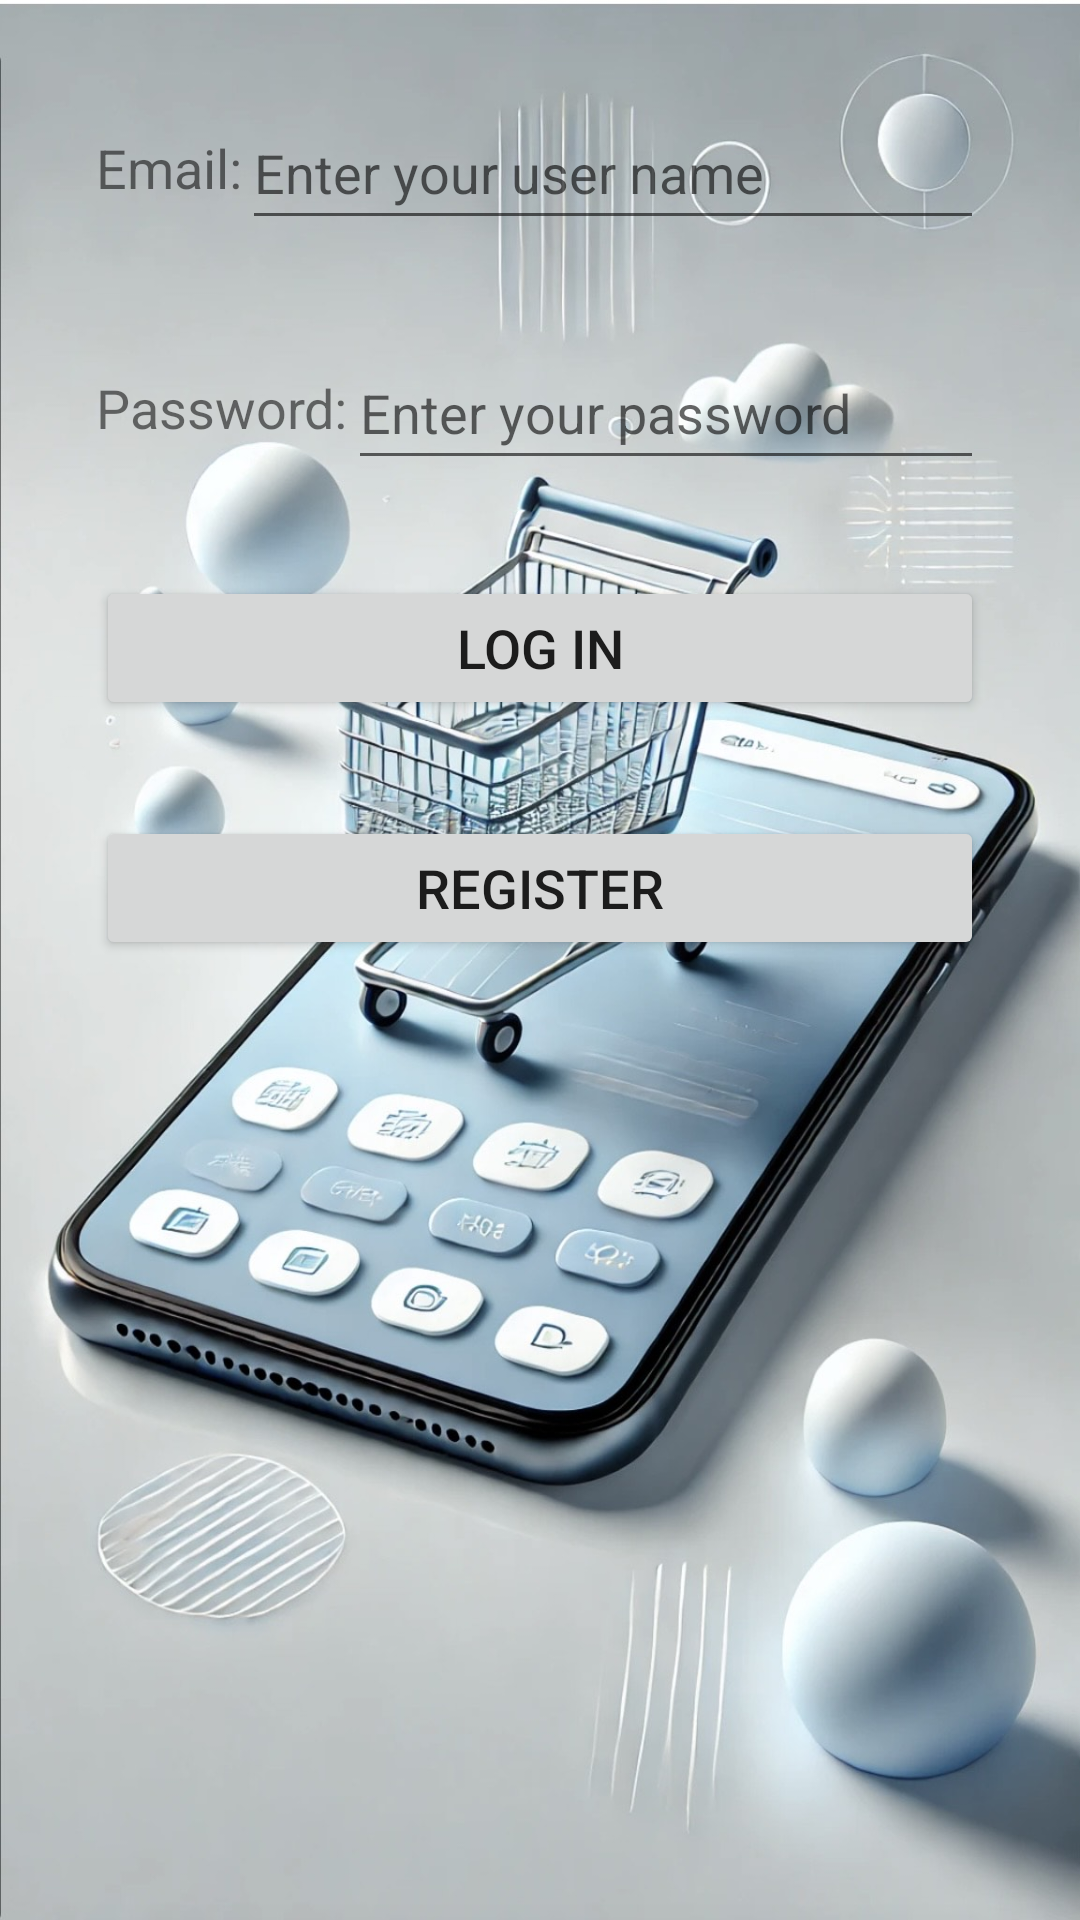

This screen was rendered from an Android layout file. Write that file and the resources it references.
<!-- AndroidManifest.xml: application theme Theme.Ex2_Shopping_management_app -->
<!-- res/layout/fragment_login.xml -->
<?xml version="1.0" encoding="utf-8"?>
<LinearLayout xmlns:android="http://schemas.android.com/apk/res/android"
    xmlns:tools="http://schemas.android.com/tools"
    android:layout_width="match_parent"
    android:layout_height="match_parent"
    android:orientation="vertical"
    android:padding="16dp"
    android:background="@drawable/shopping"
    tools:context=".fragments.login">

    <LinearLayout
        android:layout_width="match_parent"
        android:layout_height="wrap_content"
        android:orientation="horizontal"
        android:padding="16dp">

        <TextView
            android:layout_width="wrap_content"
            android:layout_height="wrap_content"
            android:text="Email:"
            android:textSize="18sp"
            android:layout_gravity="center_vertical" />

        <EditText
            android:id="@+id/TextUserNameAddressLogin"
            android:layout_width="0dp"
            android:layout_height="48dp"
            android:layout_weight="1"
            android:inputType="textEmailAddress"
            android:hint="Enter your user name"/>
    </LinearLayout>

    <LinearLayout
        android:layout_width="match_parent"
        android:layout_height="wrap_content"
        android:orientation="horizontal"
        android:padding="16dp">

        <TextView
            android:layout_width="wrap_content"
            android:layout_height="wrap_content"
            android:text="Password:"
            android:textSize="18sp"
            android:layout_gravity="center_vertical" />

        <EditText
            android:id="@+id/TextPasswordLogin"
            android:layout_width="0dp"
            android:layout_height="48dp"
            android:layout_weight="1"
            android:inputType="textPassword"
            android:hint="Enter your password" />
    </LinearLayout>

    <Button
        android:id="@+id/LogInButton"
        android:layout_width="match_parent"
        android:layout_height="wrap_content"
        android:text="Log In"
        android:layout_margin="16dp"
        android:textSize="18sp" />

    <Button
        android:id="@+id/registrationButtonInLoginPage"
        android:layout_width="match_parent"
        android:layout_height="wrap_content"
        android:text="Register"
        android:layout_margin="16dp"
        android:textSize="18sp" />
</LinearLayout>
<!-- resources referenced by this layout -->
<resources>
  <!-- drawable shopping: jpeg bitmap (drawable, 241310 bytes) -->
  <style name="Theme.Ex2_Shopping_management_app" parent="Base.Theme.Ex2_Shopping_management_app" />
  <style name="Base.Theme.Ex2_Shopping_management_app" parent="Theme.AppCompat.DayNight.NoActionBar">
          
          
      </style>
</resources>
